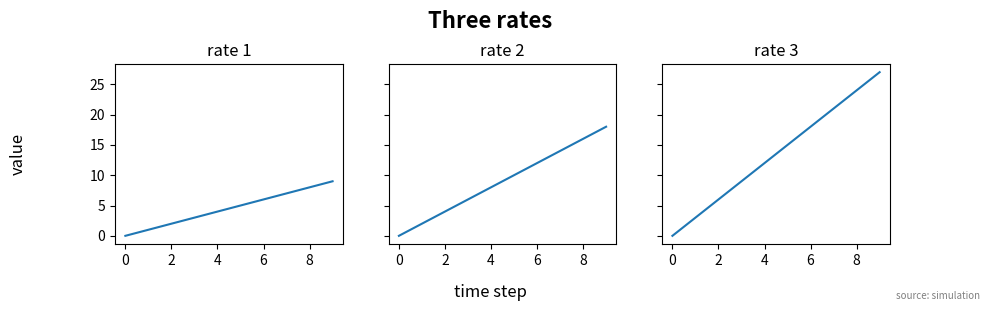

Recreate this plot in Python.
# Figure-level texts (suptitle, supxlabel, footnote) on a wide figure, sizes in points and keywords.
import numpy as np
import matplotlib.pyplot as plt

fig, axs = plt.subplots(1, 3, figsize=(10, 3), sharey=True)
for k, ax in enumerate(axs):
    ax.plot(np.arange(10), np.arange(10) * (k + 1))
    ax.set_title(f"rate {k + 1}")
fig.suptitle("Three rates", fontsize=16, fontweight="bold")
fig.supxlabel("time step")
fig.supylabel("value")
fig.text(0.99, 0.01, "source: simulation", ha="right", va="bottom", fontsize=7, color="gray")
fig.subplots_adjust(bottom=0.2, top=0.8)
print(fig._suptitle.get_text(), fig._supxlabel.get_fontsize())
fig.savefig("rates.png")
